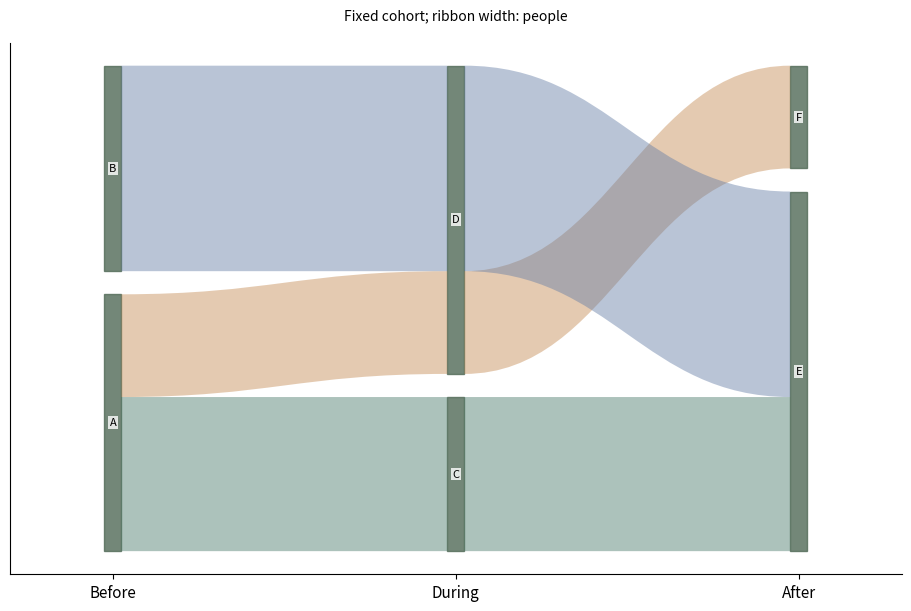

Source code (Python):
# Tuyan specialist vector renderer v1; immutable source data.
import json
d = json.loads("{\"type\":\"alluvial\",\"rows\":[{\"id\":\"p1\",\"stage\":\"Before\",\"category\":\"A\",\"value\":3},{\"id\":\"p1\",\"stage\":\"During\",\"category\":\"C\",\"value\":3},{\"id\":\"p1\",\"stage\":\"After\",\"category\":\"E\",\"value\":3},{\"id\":\"p2\",\"stage\":\"Before\",\"category\":\"A\",\"value\":2},{\"id\":\"p2\",\"stage\":\"During\",\"category\":\"D\",\"value\":2},{\"id\":\"p2\",\"stage\":\"After\",\"category\":\"F\",\"value\":2},{\"id\":\"p3\",\"stage\":\"Before\",\"category\":\"B\",\"value\":4},{\"id\":\"p3\",\"stage\":\"During\",\"category\":\"D\",\"value\":4},{\"id\":\"p3\",\"stage\":\"After\",\"category\":\"E\",\"value\":4}],\"units\":{\"value\":\"people\"},\"options\":{\"stages\":[\"Before\",\"During\",\"After\"],\"cohortSemantics\":\"One fixed cohort; no loss to follow-up\"},\"analysis\":{\"description\":\"Synthetic teaching fixture; supplied quantities are not research findings.\"},\"pixels\":1024,\"plotStyle\":{\"width\":9,\"height\":6,\"fontSize\":11}}")

import math
from statistics import NormalDist
import numpy as np
import matplotlib
matplotlib.use('Agg')
import matplotlib.pyplot as plt
from matplotlib.patches import Circle, Rectangle, Polygon, PathPatch, Wedge, FancyArrowPatch
from matplotlib.path import Path
from matplotlib.textpath import TextPath
from matplotlib.font_manager import FontProperties
from matplotlib.transforms import Affine2D
from matplotlib.colors import BoundaryNorm, Normalize
from matplotlib.cm import ScalarMappable
r,kind,opt,unit=d['rows'],d['type'],d['options'],d['units']
plt.rcParams.update({'font.size':d['plotStyle']['fontSize'],'svg.fonttype':'none'})
fig,ax=plt.subplots(figsize=(d['plotStyle']['width'],d['plotStyle']['height']),layout='constrained')
fig.set_facecolor('white')
fig._tuyan_target_pixels=d['pixels']
colors=['#487968','#c58b53','#647da6','#a77592','#a5a659','#578eaa','#be7666']
computations={}
checks={}
def verify(name,actual,expected,tolerance=1e-9):
    error=float(abs(actual-expected))
    assert math.isfinite(error) and error<=tolerance*max(1,abs(expected)), name
    checks[name]={'actual':float(actual),'expected':float(expected),'absoluteError':error}
def note(text):
    ax.set_title(text,fontsize=10,pad=16)
def clean(value):
    if isinstance(value,dict):return {str(k):clean(v) for k,v in value.items()}
    if isinstance(value,(list,tuple,np.ndarray)):return [clean(v) for v in value]
    if isinstance(value,np.generic):return value.item()
    return value
def ribbon(x0,x1,y0,y1,height,color,alpha=.6):
    # Both vertical cross-sections have identical data-space thickness.
    dx=(x1-x0)*.45
    vertices=[(x0,y0),(x0+dx,y0),(x1-dx,y1),(x1,y1),(x1,y1+height),(x1-dx,y1+height),(x0+dx,y0+height),(x0,y0+height),(x0,y0)]
    codes=[Path.MOVETO,Path.CURVE4,Path.CURVE4,Path.CURVE4,Path.LINETO,Path.CURVE4,Path.CURVE4,Path.CURVE4,Path.CLOSEPOLY]
    artist=PathPatch(Path(vertices,codes),facecolor=color,edgecolor='none',alpha=alpha)
    ax.add_patch(artist)
    verify('ribbon_%d_width'%len(ax.patches),vertices[4][1]-vertices[3][1],height)
    return artist
if kind=='network':
    ids=[a['id'] for a in opt['nodes']];n=len(ids)
    positions={name:(math.cos(2*math.pi*i/n),math.sin(2*math.pi*i/n)) for i,name in enumerate(ids)}
    weighted='value' in r[0]
    scale=4/max(a['value'] for a in r) if weighted else 1
    for a in r:
        weight=a['value'] if weighted else 1
        artist=FancyArrowPatch(positions[a['source']],positions[a['target']],arrowstyle='-|>' if opt['directed'] else '-',mutation_scale=12,linewidth=weight*scale,color=colors[0],shrinkA=12,shrinkB=12)
        ax.add_patch(artist);verify('edge_%d_width'%len(ax.patches),artist.get_linewidth(),weight*scale)
        if weighted:
            p,q=positions[a['source']],positions[a['target']];ax.text((p[0]+q[0])/2,(p[1]+q[1])/2,str(weight),fontsize=8)
    points=np.array(list(positions.values()));artist=ax.scatter(points[:,0],points[:,1],s=250,c=colors[1],zorder=3)
    for a in opt['nodes']:
        x,y=positions[a['id']];ax.text(x*1.14,y*1.14,a.get('label',a['id']),ha='center',va='center',fontsize=9)
    degree={name:sum(a['source']==name or a['target']==name for a in r) for name in ids}
    verify('degree_sum',sum(degree.values()),2*len(r));verify('rendered_node_count',len(artist.get_offsets()),n)
    computations={'positions':positions,'degree':degree,'isolatedNodes':[k for k,v in degree.items() if v==0],'lineWidthPerWeight':scale}
    ax.set(xlim=(-1.4,1.4),ylim=(-1.4,1.4),aspect='equal');ax.axis('off');note('Circular layout; distances are not scientific distances'+ ('; weights: '+opt['weightUnit'] if weighted else ''))
elif kind=='euler':
    a,b=set(r[0]['members']),set(r[1]['members']);both=len(a&b);only_a=len(a-b);only_b=len(b-a)
    if a==b:
        locations=[(0,0,1),(0,0,1)];topology='equal';ax.text(0,0,str(both),ha='center');ax.text(0,1.15,r[0]['set']+' = '+r[1]['set'],ha='center')
    elif a.issubset(b) or b.issubset(a):
        small=0 if a.issubset(b) else 1;locations=[None,None];locations[small]=(-.25,0,.5);locations[1-small]=(0,0,1);topology='containment'
        ax.text(-.25,0,str(both),ha='center');ax.text(.65,0,str(only_b if small==0 else only_a),ha='center')
        ax.text(-.25,.6,r[small]['set'],ha='center');ax.text(0,1.15,r[1-small]['set'],ha='center')
    elif not both:
        locations=[(-1.1,0,1),(1.1,0,1)];topology='disjoint'
        for i,x in enumerate([-1.1,1.1]):ax.text(x,0,str([only_a,only_b][i]),ha='center');ax.text(x,1.15,r[i]['set'],ha='center')
    else:
        locations=[(-.6,0,1),(.6,0,1)];topology='overlap'
        for x,value in [(-1,only_a),(0,both),(1,only_b)]:ax.text(x,0,str(value),ha='center')
        for i,x in enumerate([-.8,.8]):ax.text(x,1.15,r[i]['set'],ha='center')
    for i,(x,y,radius) in sorted(enumerate(locations),key=lambda z:-z[1][2]):ax.add_patch(Circle((x,y),radius,facecolor=colors[i],edgecolor=colors[i],alpha=.25,linewidth=2))
    verify('union_count',only_a+both+only_b,len(a|b));computations={'intersection':both,'onlyA':only_a,'onlyB':only_b,'union':len(a|b),'topology':topology,'areaMode':'schematic'}
    ax.set(xlim=(-2.5,2.5),ylim=(-1.4,1.5),aspect='equal');ax.axis('off');note('Exact membership counts and topology; areas are schematic')
elif kind=='sankey':
    nodes=opt['nodes'];total=sum(a['value'] for a in r);gap=total*.07
    starts={};totals={};row_heights=[]
    for stage in [0,1]:
        offset=0
        for node in [n for n in nodes if n['stage']==stage]:
            name=node['id'];value=sum(a['value'] for a in r if a['source' if stage==0 else 'target']==name)
            starts[name]=offset;totals[name]=value
            rect=Rectangle((stage-.025,offset),.05,value,color=colors[stage]);ax.add_patch(rect)
            ax.text(stage+(-.05 if stage==0 else .05),offset+value/2,name+' ('+str(value)+')',ha='right' if stage==0 else 'left',va='center',fontsize=9)
            verify(name+'_node_height',rect.get_height(),value);offset+=value+gap
        row_heights.append(offset)
    used={name:0. for name in starts}
    for i,a in enumerate(r):
        s,t=a['source'],a['target'];ribbon(.025,.975,starts[s]+used[s],starts[t]+used[t],a['value'],colors[i%len(colors)]);used[s]+=a['value'];used[t]+=a['value']
    for name in used:verify(name+'_allocated_flow',used[name],totals[name])
    verify('both_column_total',sum(totals.values()),2*total);computations={'nodeTotals':totals,'totalFlow':total,'dataSpaceWidthPerValue':1}
    ax.set(xlim=(-.28,1.28),ylim=(-gap,max(row_heights)));ax.axis('off');note('Flow width: '+unit['value']+'; two-stage supplied flows')
elif kind=='chord':
    ids=opt['nodes'];totals={n:sum(a['value'] for a in r if n in [a['source'],a['target']]) for n in ids};total=sum(totals.values());gap=.04;scale=(2*math.pi-gap*len(ids))/total
    starts={};used={n:0. for n in ids};angle=0;arcs={}
    for i,n in enumerate(ids):
        starts[n]=angle;end=angle+totals[n]*scale;arcs[n]=[angle,end]
        ax.add_patch(Wedge((0,0),1,math.degrees(angle),math.degrees(end),width=.08,facecolor=colors[i%len(colors)]))
        mid=(angle+end)/2;ax.text(1.15*math.cos(mid),1.15*math.sin(mid),n,ha='center',va='center',fontsize=9);angle=end+gap
    spans=[]
    for i,a in enumerate(r):
        s,t,v=a['source'],a['target'],a['value'];a0=starts[s]+used[s]*scale;a1=a0+v*scale;b0=starts[t]+used[t]*scale;b1=b0+v*scale;used[s]+=v;used[t]+=v
        aa=np.linspace(a0,a1,12);bb=np.linspace(b0,b1,12);pa=np.column_stack([.91*np.cos(aa),.91*np.sin(aa)]);pb=np.column_stack([.91*np.cos(bb),.91*np.sin(bb)])
        verts=[*pa,(0,0),pb[0],*pb[1:],(0,0),pa[0]];codes=[Path.MOVETO]+[Path.LINETO]*(len(pa)-1)+[Path.CURVE3,Path.CURVE3]+[Path.LINETO]*(len(pb)-1)+[Path.CURVE3,Path.CURVE3]
        ax.add_patch(PathPatch(Path(verts,codes),facecolor=colors[ids.index(s)%len(colors)],alpha=.5,edgecolor='none'))
        verify('edge_%d_source_span'%i,a1-a0,v*scale);verify('edge_%d_target_span'%i,b1-b0,v*scale);spans.append([a0,a1,b0,b1])
    for n in ids:verify(n+'_incident_allocation',used[n],totals[n])
    computations={'incidentTotals':totals,'edgeSpansRadians':spans,'radiansPerValue':scale,'undirectedTotal':total/2}
    ax.set(xlim=(-1.4,1.4),ylim=(-1.4,1.4),aspect='equal');ax.axis('off');note('Undirected ribbons; endpoint angle proportional to '+unit['value'])
elif kind=='radar':
    ax.remove();ax=fig.add_subplot(111,projection='polar');axes=opt['axes'];angles=np.arange(len(axes))*2*math.pi/len(axes);closed=np.r_[angles,angles[0]];normalized={}
    groups=list(dict.fromkeys(a['group'] for a in r))
    for i,g in enumerate(groups):
        values=[next(a['value'] for a in r if a['group']==g and a['label']==b['id']) for b in axes];values=np.array([(v-b['min'])/(b['max']-b['min']) for v,b in zip(values,axes)]);normalized[g]=values
        line=ax.plot(closed,np.r_[values,values[0]],color=colors[i%len(colors)],label=g)[0];ax.fill(closed,np.r_[values,values[0]],color=colors[i%len(colors)],alpha=.1);verify(g+'_radius_error',np.max(np.abs(line.get_ydata()[:-1]-values)),0)
    ax.set_xticks(angles,[a['id']+'\n'+str(a['min'])+'–'+str(a['max'])+' '+a['unit'] for a in axes],fontsize=9);ax.set_ylim(0,1);ax.legend(loc='upper right',bbox_to_anchor=(1.3,1.15));note('Explicit per-axis normalization; polygon area is not a score');computations={'normalizedRadii':normalized}
elif kind=='qq':
    sample=np.sort([a['value'] for a in r]);p=(np.arange(len(sample))+.5)/len(sample)
    if opt['reference']=='normal':theoretical=np.array([NormalDist(opt['mean'],opt['sd']).inv_cdf(float(q)) for q in p])
    else:theoretical=np.quantile(opt['referenceValues'],p,method='linear')
    points=ax.scatter(theoretical,sample,c=colors[0]);limits=[min(theoretical.min(),sample.min()),max(theoretical.max(),sample.max())];ax.plot(limits,limits,'--',color='#999999',label='Identity (same units)');ax.legend(fontsize=8)
    verify('sample_order_error',np.max(np.abs(points.get_offsets()[:,1]-sample)),0);verify('quantile_order_violations',np.sum(np.diff(theoretical)<0),0)
    computations={'probabilities':p,'referenceQuantiles':theoretical,'sampleQuantiles':sample,'plottingPosition':'(i - 0.5) / n','parameterSource':'supplied; not fitted'}
    ax.set_xlabel('Reference quantile ('+unit['value']+')');ax.set_ylabel('Sample quantile ('+unit['value']+')');note('Q-Q comparison; no normality test or fitted parameters')
elif kind=='streamgraph':
    groups=list(dict.fromkeys(a['group'] for a in r));xs=sorted(set(a['x'] for a in r));values=np.array([[next(a['y'] for a in r if a['x']==x and a['group']==g) for x in xs] for g in groups]);total=values.sum(axis=0);baseline=-total/2;lower=baseline.copy()
    for i,g in enumerate(groups):
        upper=lower+values[i];ax.fill_between(xs,lower,upper,color=colors[i%len(colors)],label=g);verify(g+'_thickness_error',np.max(np.abs(upper-lower-values[i])),0);lower=upper
    verify('symmetric_baseline_error',np.max(np.abs(lower+baseline)),0);computations={'x':xs,'totalThickness':total,'baseline':baseline,'series':dict(zip(groups,values))};ax.set_xlabel(unit['x']);ax.set_ylabel('Thickness ('+unit['y']+'); centered baseline');ax.legend()
elif kind=='cumulative_incidence':
    groups=list(dict.fromkeys(a.get('group','Data') for a in r));results={};color_index=0
    for group in groups:
        rows=[a for a in r if a.get('group','Data')==group];times=sorted(set(a['time'] for a in rows));s=1.;cif=np.zeros(len(opt['causes']));xs=[0.];curves=[cif.copy()];risks=[];survival=[1.]
        buckets={t:{'events':np.zeros(len(opt['causes']),dtype=int),'censored':0} for t in times}
        for a in rows:
            if a['event']:buckets[a['time']]['events'][opt['causes'].index(a['cause'])]+=1
            else:buckets[a['time']]['censored']+=1
        risk=len(rows)
        for t in times:
            counts=buckets[t]['events'];censored=buckets[t]['censored'];before=s;cif=cif+before*counts/risk;s=before*(1-counts.sum()/risk);xs.append(t);curves.append(cif.copy());survival.append(s);risks.append({'time':t,'atRisk':risk,'eventsByCause':counts,'censored':censored})
            verify(group+'_mass_at_'+str(t),s+cif.sum(),1);risk-=int(counts.sum())+censored
        curves=np.array(curves)
        for j,c in enumerate(opt['causes']):
            line=ax.step(xs,curves[:,j],where='post',label=group+' / '+c,color=colors[color_index%len(colors)])[0];color_index+=1;verify(group+'_'+c+'_curve_error',np.max(np.abs(line.get_ydata()-curves[:,j])),0);verify(group+'_'+c+'_monotonic_violations',np.sum(np.diff(curves[:,j])< -1e-12),0)
        results[group]={'time':xs,'cif':dict(zip(opt['causes'],curves.T)),'eventFreeSurvival':survival,'riskSets':risks}
    computations={'estimator':'Aalen-Johansen, common time-zero entry, right censoring, simultaneous cause jumps','groups':results};ax.set_ylim(0,1.03);ax.set_xlabel(unit['time']);ax.set_ylabel('Cumulative incidence');ax.legend(fontsize=8);note('Aalen–Johansen competing risks; no CI estimated')
elif kind=='matrix_link_overlay':
    names=list(dict.fromkeys(a['row'] for a in r));n=len(names);matrix=np.array([[next(a['value'] for a in r if a['row']==y and a['column']==x) for x in names] for y in names]);mesh=ax.pcolormesh(np.arange(n+1)-.5,np.arange(n+1)-.5,matrix,cmap='viridis',shading='flat');fig.colorbar(mesh,ax=ax,label=unit['value'],shrink=.7)
    maxweight=max(abs(a['value']) for a in opt['links']);scale=4/maxweight
    for i,a in enumerate(opt['links']):
        y0,y1=names.index(a['source']),names.index(a['target']);x=-.65;control=-1-abs(y0-y1)*.3
        path=Path([(x,y0),(control,y0),(control,y1),(x,y1)],[Path.MOVETO,Path.CURVE4,Path.CURVE4,Path.CURVE4]);p=PathPatch(path,fill=False,linewidth=abs(a['value'])*scale,color=colors[i%len(colors)]);ax.add_patch(p);ax.text(control,(y0+y1)/2,str(a['value']),ha='right',fontsize=8);verify('link_%d_width'%i,p.get_linewidth(),abs(a['value'])*scale)
    verify('matrix_value_error',np.max(np.abs(np.asarray(mesh.get_array()).reshape(matrix.shape)-matrix)),0);computations={'matrix':matrix,'linkWidthPerAbsoluteValue':scale,'suppliedLinks':opt['links']}
    ax.set_xticks(range(n),names,rotation=30);ax.set_yticks(range(n),names);ax.set_xlim(-2-.3*n,n-.5);ax.set_ylim(n-.5,-.5);note(opt['matrixStatistic']+'\nLinks: '+opt['linkStatistic']+' ('+opt['linkUnit']+')')
elif kind=='parallel_coordinates':
    axes=opt['axes'];x=np.arange(len(axes));values=[]
    for i,a in enumerate(r):
        y=np.array([(a[b['id']]-b['min'])/(b['max']-b['min']) for b in axes]);values.append(y);line=ax.plot(x,y,color=colors[i%len(colors)],alpha=.65,label=a['id'] if len(r)<=12 else None)[0];verify(a['id']+'_normalized_error',np.max(np.abs(line.get_ydata()-y)),0)
    for i,b in enumerate(axes):
        ax.axvline(i,color='#cccccc',linewidth=.7,zorder=0)
        for v in np.linspace(b['min'],b['max'],5):ax.text(i+.02,(v-b['min'])/(b['max']-b['min']),format(v,'.3g'),fontsize=7,va='center')
    ax.set_xticks(x,[b['id']+'\n'+b['unit'] for b in axes]);ax.set_ylim(-.05,1.05);ax.set_yticks([])
    if len(r)<=12:ax.legend(fontsize=8,loc='upper left',bbox_to_anchor=(1,1))
    computations={'normalizedObservations':dict(zip([a['id'] for a in r],values))};note('Explicit axis ranges; each line is one observation')
elif kind in ['treemap','circle_packing']:
    nodes={a['id']:a for a in r};children={a['id']:[b['id'] for b in r if b['parent']==a['id']] for a in r};root=next(a['id'] for a in r if a['parent'] is None);leaves=[a['id'] for a in r if not children[a['id']]];geometries={}
    if kind=='treemap':
        def layout(name,x,y,w,h,depth):
            a=nodes[name];geometries[name]=[x,y,w,h];rect=Rectangle((x,y),w,h,facecolor=colors[leaves.index(name)%len(colors)] if name in leaves else 'none',edgecolor='white' if name in leaves else '#303d35',linewidth=1.5 if depth==0 else .7,zorder=1+depth);ax.add_patch(rect)
            verify(name+'_area_ratio',w*h,nodes[name]['value']/nodes[root]['value'])
            if not children[name]:ax.text(x+w/2,y+h/2,a['label']+'\n'+str(a['value']),ha='center',va='center',fontsize=9)
            else:
                offset=0
                for child in children[name]:
                    ratio=nodes[child]['value']/a['value']
                    if depth%2==0:layout(child,x+offset*w,y,w*ratio,h,depth+1)
                    else:layout(child,x,y+offset*h,w,h*ratio,depth+1)
                    offset+=ratio
                ax.add_patch(Rectangle((x,y),w,h,facecolor='none',edgecolor='#203d31',linewidth=1.5,zorder=30-depth))
                if depth>0:ax.text(x+.01*w,y+h-.025*h,a['label'],ha='left',va='top',fontsize=8,zorder=40,bbox={'facecolor':'white','edgecolor':'none','alpha':.75,'pad':1})
        layout(root,0,0,1,1,0);verify('leaf_area_sum',sum(geometries[n][2]*geometries[n][3] for n in leaves),1);ax.set(xlim=(-.02,1.02),ylim=(-.02,1.02),aspect='equal');note(nodes[root]['label']+'; slice-and-dice area proportional to '+unit['value'])
    else:
        radii={}
        def radius(name):
            radii[name]=sum(radius(c) for c in children[name]) if children[name] else math.sqrt(nodes[name]['value']/math.pi)
            return radii[name]
        radius(root)
        def layout(name,x,y,depth):
            rad=radii[name];geometries[name]=[x,y,rad];leaf=not children[name];circle=Circle((x,y),rad,facecolor=colors[leaves.index(name)%len(colors)] if leaf else 'none',edgecolor='#405648',alpha=.65 if leaf else 1,linewidth=1,zorder=depth+1);ax.add_patch(circle)
            if leaf:
                verify(name+'_leaf_area',math.pi*circle.get_radius()**2,nodes[name]['value']);ax.text(x,y,nodes[name]['label']+'\n'+str(nodes[name]['value']),ha='center',va='center',fontsize=8)
            if not leaf:ax.text(x,y+rad*.8,nodes[name]['label'],ha='center',va='center',fontsize=8,zorder=30)
            cursor=x-rad
            for child in children[name]:
                cr=radii[child];cx=cursor+cr;layout(child,cx,y,depth+1);verify(child+'_containment_excess',max(0,abs(cx-x)+cr-rad),0);cursor+=2*cr
        layout(root,0,0,0);lim=radii[root]*1.12;ax.set(xlim=(-lim,lim),ylim=(-lim,lim),aspect='equal');note('Leaf area proportional to '+unit['value']+'; parent area includes empty space')
    computations={'geometry':geometries,'rootTotal':nodes[root]['value'],'leafTotal':sum(nodes[n]['value'] for n in leaves),'algorithm':'slice-and-dice' if kind=='treemap' else 'tangent-row nested circles'};verify('leaf_total',computations['leafTotal'],computations['rootTotal']);ax.axis('off')
elif kind=='alluvial':
    stages=opt['stages'];ids=list(dict.fromkeys(a['id'] for a in r));paths={n:[next(a for a in r if a['id']==n and a['stage']==s) for s in stages] for n in ids};total=sum(paths[n][0]['value'] for n in ids);gap=total*.05;positions={};stage_totals={};max_y=0
    for j,stage in enumerate(stages):
        categories=list(dict.fromkeys(a['category'] for a in r if a['stage']==stage));offset=0;category_totals={}
        for category in categories:
            matching=[n for n in ids if paths[n][j]['category']==category];amount=sum(paths[n][j]['value'] for n in matching);category_totals[category]=amount;ax.add_patch(Rectangle((j-.025,offset),.05,amount,color='#506956',alpha=.8));ax.text(j,offset+amount/2,category,ha='center',va='center',fontsize=8,zorder=5,bbox={'facecolor':'white','alpha':.8,'edgecolor':'none','pad':1})
            for n in matching:positions[(n,j)]=offset;offset+=paths[n][j]['value']
            offset+=gap
        max_y=max(max_y,offset);stage_totals[stage]=category_totals;verify(stage+'_mass',sum(category_totals.values()),total)
    for i,n in enumerate(ids):
        for j in range(len(stages)-1):ribbon(j+.025,j+.975,positions[(n,j)],positions[(n,j+1)],paths[n][j]['value'],colors[i%len(colors)],.45)
    computations={'stageTotals':stage_totals,'cohortTotal':total,'pathValues':{n:paths[n][0]['value'] for n in ids}};ax.set_xticks(range(len(stages)),stages);ax.set_yticks([]);ax.set_xlim(-.3,len(stages)-.7);ax.set_ylim(-gap,max_y);note('Fixed cohort; ribbon width: '+unit['value'])
elif kind=='point_map':
    x=np.array([a['x'] for a in r]);y=np.array([a['y'] for a in r]);p=ax.scatter(x,y,color=colors[0],s=35)
    for a in r:ax.annotate(a['label'],(a['x'],a['y']),xytext=(4,4),textcoords='offset points',fontsize=8)
    dx=max(1,float(np.ptp(x))*.15);dy=max(1,float(np.ptp(y))*.15);ax.set_xlim(max(-180,x.min()-dx),min(180,x.max()+dx));ax.set_ylim(max(-90,y.min()-dy),min(90,y.max()+dy));ax.set_aspect('equal');ax.grid(alpha=.2);ax.set_xlabel('Longitude (degrees east)');ax.set_ylabel('Latitude (degrees north)');verify('coordinate_error',np.max(np.abs(p.get_offsets()-np.column_stack([x,y]))),0);computations={'coordinates':np.column_stack([x,y]),'projection':'Plate Carree; no equal-area or distance claim'};note('EPSG:4326 / Plate Carree; no external basemap')
elif kind=='choropleth':
    values={a['region']:a['value'] for a in r};cmap=plt.get_cmap('viridis',len(opt['boundaries'])-1);norm=BoundaryNorm(opt['boundaries'],cmap.N,clip=True);areas={};missing=[];allpoints=[]
    for a in opt['regions']:
        polygon=np.array(a['polygon']);allpoints.extend(polygon);value=values.get(a['id']);color='#d8d8d8' if value is None else cmap(norm(value));p=Polygon(polygon,closed=True,facecolor=color,edgecolor='white');ax.add_patch(p)
        x,y=polygon[:,0],polygon[:,1];area=abs(np.dot(x,np.roll(y,-1))-np.dot(y,np.roll(x,-1)))/2;areas[a['id']]=area;verify(a['id']+'_vertices',len(p.get_xy()),len(polygon)+(0 if np.array_equal(polygon[0],polygon[-1]) else 1));ax.text(float(np.mean(x)),float(np.mean(y)),a['id']+('\nMissing' if value is None else '\n'+str(value)),ha='center',fontsize=8)
        if value is None:missing.append(a['id'])
    pts=np.array(allpoints);ax.update_datalim(pts);ax.autoscale_view();ax.set_aspect('equal');ax.set_xlabel('Longitude (degrees east)');ax.set_ylabel('Latitude (degrees north)');fig.colorbar(ScalarMappable(norm=norm,cmap=cmap),ax=ax,boundaries=opt['boundaries'],label=unit['value'],shrink=.75);computations={'suppliedValues':values,'polygonAreasSquareDegrees':areas,'missingRegions':missing,'classBoundaries':opt['boundaries']};verify('region_count',len(ax.patches),len(opt['regions']));note('Plate Carree; grey = missing, supplied class boundaries')
elif kind=='enrichment':
    count=np.array([a['count'] for a in r]);background=np.array([a['background'] for a in r]);ratio=count/opt['inputSize'];fold=ratio/(background/opt['backgroundSize']);p=np.array([a['p'] for a in r]);score=-np.log10(p);sizes=count*20
    artist=ax.scatter(fold,np.arange(len(r)),s=sizes,c=score,cmap='viridis');ax.set_yticks(range(len(r)),[a['term'] for a in r]);ax.invert_yaxis();ax.set_xlabel('Fold enrichment: (count / input size) / (background / universe)');fig.colorbar(artist,ax=ax,label='-log10('+d['analysis']['pKind']+')');ax.axvline(1,color='#aaaaaa',linestyle='--');verify('fold_coordinate_error',np.max(np.abs(artist.get_offsets()[:,0]-fold)),0);verify('p_color_error',np.max(np.abs(artist.get_array()-score)),0);computations={'geneRatio':ratio,'foldEnrichment':fold,'suppliedP':p,'bubbleAreaPointsSquared':sizes,'bubbleAreaRule':'20 * count; zero counts explicitly marked with x'};note('Supplied test results; point area = 20 × count; x = zero count')
    for i,a in enumerate(r):
        if a['count']==0:ax.plot(0,i,marker='x',color='#444444')
elif kind=='gene_track':
    sequence_order=[a['id'] for a in opt['sequences']];ys=[];geometry=[]
    for i,a in enumerate(r):
        y=len(r)-1-i;ys.append(y);length=a['end']-a['start'];left=a['start'];right=a['end'];ax.plot([0,next(s['length'] for s in opt['sequences'] if s['id']==a['chrom'])],[y,y],color='#d0d3ce',linewidth=.8)
        head=min(length*.2,max(s['length'] for s in opt['sequences'])*.015)
        points=[(left,y-.18),(right-head,y-.18),(right,y),(right-head,y+.18),(left,y+.18)] if a['strand']=='+' else [(right,y-.18),(left+head,y-.18),(left,y),(left+head,y+.18),(right,y+.18)]
        p=Polygon(points,closed=True,color=colors[sequence_order.index(a['chrom'])%len(colors)]);ax.add_patch(p);verify('interval_%d_length'%i,max(p.get_xy()[:,0])-min(p.get_xy()[:,0]),length);geometry.append({'label':a['label'],'start':left,'end':right,'strand':a['strand'],'headCoordinate':right if a['strand']=='+' else left})
    ax.set_yticks(ys,[a['chrom']+' / '+a['label']+' ('+a['strand']+')' for a in r],fontsize=8);ax.set_ylim(-.6,len(r)-.4);ax.set_xlim(0,max(s['length'] for s in opt['sequences']));ax.set_xlabel('Genomic coordinate (bp; zero-based half-open)');computations={'intervals':geometry};note(opt['assembly']+'; whole-gene intervals, no inferred exons')
elif kind=='protein_domain':
    ys=[];geometry=[]
    for i,a in enumerate(r):
        length=next(s['length'] for s in opt['proteins'] if s['id']==a['protein']);y=len(r)-1-i;ys.append(y);ax.plot([.5,length+.5],[y,y],color='#aaaaaa',linewidth=2);width=a['end']-a['start']+1;p=Rectangle((a['start']-.5,y-.2),width,.4,color=colors[i%len(colors)]);ax.add_patch(p);verify('domain_%d_residues'%i,p.get_width(),width);geometry.append({'protein':a['protein'],'label':a['label'],'residues':width,'leftEdge':a['start']-.5,'rightEdge':a['end']+.5})
        ax.text((a['start']+a['end'])/2,y,a['label'],ha='center',va='center',fontsize=8,color='white')
    ax.set_yticks(ys,[a['protein']+' / '+a['evidence'] for a in r],fontsize=8);ax.set_ylim(-.6,len(r)-.4);ax.set_xlim(.5,max(s['length'] for s in opt['proteins'])+.5);ax.set_xlabel('Amino acid position (one-based inclusive)');computations={'domains':geometry};note(opt['database']+'; separate lanes preserve overlaps')
elif kind=='motif_logo':
    alphabet=opt['alphabet'];positions=sorted(set(a['position'] for a in r));frequencies=[];information=[];heights=[];font=FontProperties(family='DejaVu Sans',weight='bold')
    for pos in positions:
        values=np.array([next(a['value'] for a in r if a['position']==pos and a['symbol']==s) for s in alphabet]);freq=values/values.sum();entropy=-sum(p*math.log2(p) for p in freq if p>0);bits=max(0,math.log2(len(alphabet))-entropy);height=freq*(bits if opt['mode']=='information' else 1);frequencies.append(freq);information.append(bits);heights.append(height);bottom=0
        for j in np.argsort(height):
            h=float(height[j])
            if h<=1e-14:continue
            path=TextPath((0,0),alphabet[j],size=1,prop=font);box=path.get_extents();transform=Affine2D().translate(-box.x0,-box.y0).scale(.8/box.width,h/box.height).translate(pos-.4,bottom);glyph=transform.transform_path(path);patch=PathPatch(glyph,facecolor=colors[j%len(colors)],edgecolor='none');ax.add_patch(patch);verify('position_%d_%s_height'%(pos,alphabet[j]),glyph.get_extents().height,h);bottom+=h
        verify('position_%d_stack'%pos,bottom,bits if opt['mode']=='information' else 1)
    computations={'positions':positions,'frequencies':frequencies,'informationBits':information,'letterHeights':heights,'background':'uniform','smallSampleCorrection':'none'};ax.set_xlim(.4,max(positions)+.6);ax.set_ylim(0,(math.log2(len(alphabet)) if opt['mode']=='information' else 1)*1.03);ax.set_xticks(positions);ax.set_xlabel('Aligned position');ax.set_ylabel('Information (bits)' if opt['mode']=='information' else 'Frequency');note('Uniform background; no small-sample correction')
elif kind=='genome_circos':
    sequences=opt['sequences'];total=sum(s['length'] for s in sequences);gap=.06;scale=(2*math.pi-gap*len(sequences))/total;starts={};angle=0;spans={};norm=Normalize(*opt['valueRange']);cmap=plt.get_cmap('viridis')
    for i,s in enumerate(sequences):
        starts[s['id']]=angle;end=angle+s['length']*scale;spans[s['id']]=[angle,end];ax.add_patch(Wedge((0,0),1.05,math.degrees(angle),math.degrees(end),width=.06,facecolor=colors[i%len(colors)]));mid=(angle+end)/2;ax.text(1.18*math.cos(mid),1.18*math.sin(mid),s['id']+'\n'+str(s['length'])+' bp',ha='center',va='center',fontsize=8);verify(s['id']+'_sequence_angle',end-angle,s['length']*scale);angle=end+gap
    intervals=[]
    for i,a in enumerate(r):
        start=starts[a['chrom']]+a['start']*scale;end=starts[a['chrom']]+a['end']*scale;artist=Wedge((0,0),.95,math.degrees(start),math.degrees(end),width=.16,facecolor=cmap(norm(a['value'])));ax.add_patch(artist);verify('interval_%d_span'%i,math.radians(artist.theta2-artist.theta1),(a['end']-a['start'])*scale);intervals.append([start,end])
    for a in opt.get('links',[]):
        t0=starts[a['source']]+a['sourcePosition']*scale;t1=starts[a['target']]+a['targetPosition']*scale;p0=(.77*math.cos(t0),.77*math.sin(t0));p1=(.77*math.cos(t1),.77*math.sin(t1));ax.add_patch(PathPatch(Path([p0,(0,0),p1],[Path.MOVETO,Path.CURVE3,Path.CURVE3]),facecolor='none',edgecolor=colors[2],linewidth=1))
    ax.set(xlim=(-1.4,1.4),ylim=(-1.4,1.4),aspect='equal');ax.axis('off');fig.colorbar(ScalarMappable(norm=norm,cmap=cmap),ax=ax,label=unit['value'],shrink=.65);computations={'sequenceArcsRadians':spans,'radiansPerBase':scale,'intervalSpansRadians':intervals,'suppliedLinks':opt.get('links',[])};note(opt['assembly']+'; one supplied interval track')
elif kind=='synteny':
    for j,s in enumerate(opt['sequences']):ax.plot([0,s['length']],[1-j,1-j],color=colors[j],linewidth=5);ax.text(0,1-j+.09,s['id'],fontsize=9)
    geometry=[]
    for i,a in enumerate(r):
        b0,b1=(a['targetStart'],a['targetEnd']) if a['strand']=='+' else (a['targetEnd'],a['targetStart']);verts=[(a['start'],1),(a['end'],1),(b1,0),(b0,0)];ax.add_patch(Polygon(verts,closed=True,facecolor=colors[0] if a['strand']=='+' else colors[1],alpha=.4));verify('source_%d_width'%i,verts[1][0]-verts[0][0],a['end']-a['start']);verify('target_%d_width'%i,abs(verts[2][0]-verts[3][0]),a['targetEnd']-a['targetStart']);geometry.append(verts)
    ax.set_xlim(0,max(s['length'] for s in opt['sequences']));ax.set_ylim(-.15,1.25);ax.set_yticks([]);ax.set_xlabel('Sequence coordinate (bp; common scale, zero-based half-open)');computations={'ribbonVertices':geometry,'inversionCount':sum(a['strand']=='-' for a in r)};note('Supplied syntenic blocks; green = forward, amber = inversion')
elif kind=='phylogenetic':
    root=opt['root'];children={name:[] for name in set(a['source'] for a in r)|set(a['target'] for a in r)}
    for a in r:children[a['source']].append(a)
    positions={};tip_order=[]
    def tree_pos(name,x):
        if not children[name]:y=len(tip_order);tip_order.append(name)
        else:
            ys=[tree_pos(a['target'],x+a['length']) for a in children[name]];y=(min(ys)+max(ys))/2
        positions[name]=(x,y);return y
    tree_pos(root,0)
    for name,edges in children.items():
        if not edges:continue
        x,y=positions[name];child_ys=[positions[a['target']][1] for a in edges];ax.plot([x,x],[min(child_ys),max(child_ys)],color='#4b5f52')
        for a in edges:
            xx,yy=positions[a['target']];line=ax.plot([x,xx],[yy,yy],color=colors[0])[0];verify(a['target']+'_branch_length',line.get_xdata()[1]-line.get_xdata()[0],a['length'])
    for name in tip_order:
        x,y=positions[name];ax.annotate(name,(x,y),xytext=(5,0),textcoords='offset points',va='center',fontsize=9)
    xs=[p[0] for p in positions.values()];ax.set_xlim(-.02,max(xs)*1.2+.01);ax.set_ylim(-.7,len(tip_order)-.3);ax.set_yticks([]);ax.set_xlabel('Root distance ('+opt['branchLengthUnit']+')');computations={'nodePositions':positions,'tipOrder':tip_order,'root':root,'branchLengthSource':'supplied'};note('Supplied rooted phylogeny; no topology or support inference')
elif kind=='dendrogram':
    n=len(r)
    if opt['input']=='linkage':z=np.array(opt['linkage'],dtype=float)
    else:
        values=np.array([[a[f] for f in opt['dimensions']] for a in r]);distances=np.sqrt(np.sum((values[:,None,:]-values[None,:,:])**2,axis=2));active={i:[i] for i in range(n)};merges=[]
        for step in range(n-1):
            pairs=[];keys=sorted(active)
            for ii,a in enumerate(keys):
                for b in keys[ii+1:]:
                    ds=distances[np.ix_(active[a],active[b])];distance=float(ds.min() if opt['method']=='single' else ds.max() if opt['method']=='complete' else ds.mean());pairs.append((distance,a,b))
            height,a,b=min(pairs);members=active.pop(a)+active.pop(b);merges.append([a,b,height,len(members)]);active[n+step]=members
        z=np.array(merges)
    positions={};leaf_order=[]
    def dendro_pos(index):
        if index<n:
            x=len(leaf_order);leaf_order.append(index);positions[index]=(x,0.);return x
        a,b,height,count=z[index-n];x0=dendro_pos(int(a));x1=dendro_pos(int(b));positions[index]=((x0+x1)/2,float(height));return (x0+x1)/2
    dendro_pos(2*n-2)
    for i,(a,b,height,count) in enumerate(z):
        x0,y0=positions[int(a)];x1,y1=positions[int(b)];line=ax.plot([x0,x0,x1,x1],[y0,height,height,y1],color=colors[0])[0];verify('merge_%d_height'%i,line.get_ydata()[1],height)
    verify('root_membership_count',z[-1,3],n);verify('monotonic_height_violations',np.sum(np.diff(z[:,2])< -1e-12),0);ax.set_xticks(range(n),[r[i]['id'] for i in leaf_order],rotation=45 if n>10 else 0);ax.set_ylabel('Euclidean linkage distance ('+opt['method']+'; '+(unit[opt['dimensions'][0]] if opt['input']=='observations' else unit['distance'])+')');computations={'linkage':z,'leafOrder':[r[i]['id'] for i in leaf_order],'inputMode':opt['input'],'method':opt['method'],'preprocessing':'none'};note('Supplied linkage' if opt['input']=='linkage' else 'Calculated agglomeration; Euclidean / '+opt['method']+' / no preprocessing')
for spine in ['top','right']:
    if spine in ax.spines:ax.spines[spine].set_visible(False)
for collection in fig.findobj(matplotlib.collections.Collection):collection.set_rasterized(False)
verify('source_row_count',len(r),len(d['rows']))
assert len(checks)>1, 'Each specialist must have a substantive numerical or geometric check'
fig._tuyan_validation=clean({'typeId':kind,'computations':computations,'checks':checks,'analysis':d['analysis'],'suppliedFields':{'rowFields':list(dict.fromkeys(k for row in r for k in row)),'options':opt},'dataSourcePolicy':'Input provenance is supplied; numerical checks do not certify source truth.'})
json.dumps(fig._tuyan_validation,allow_nan=False)
